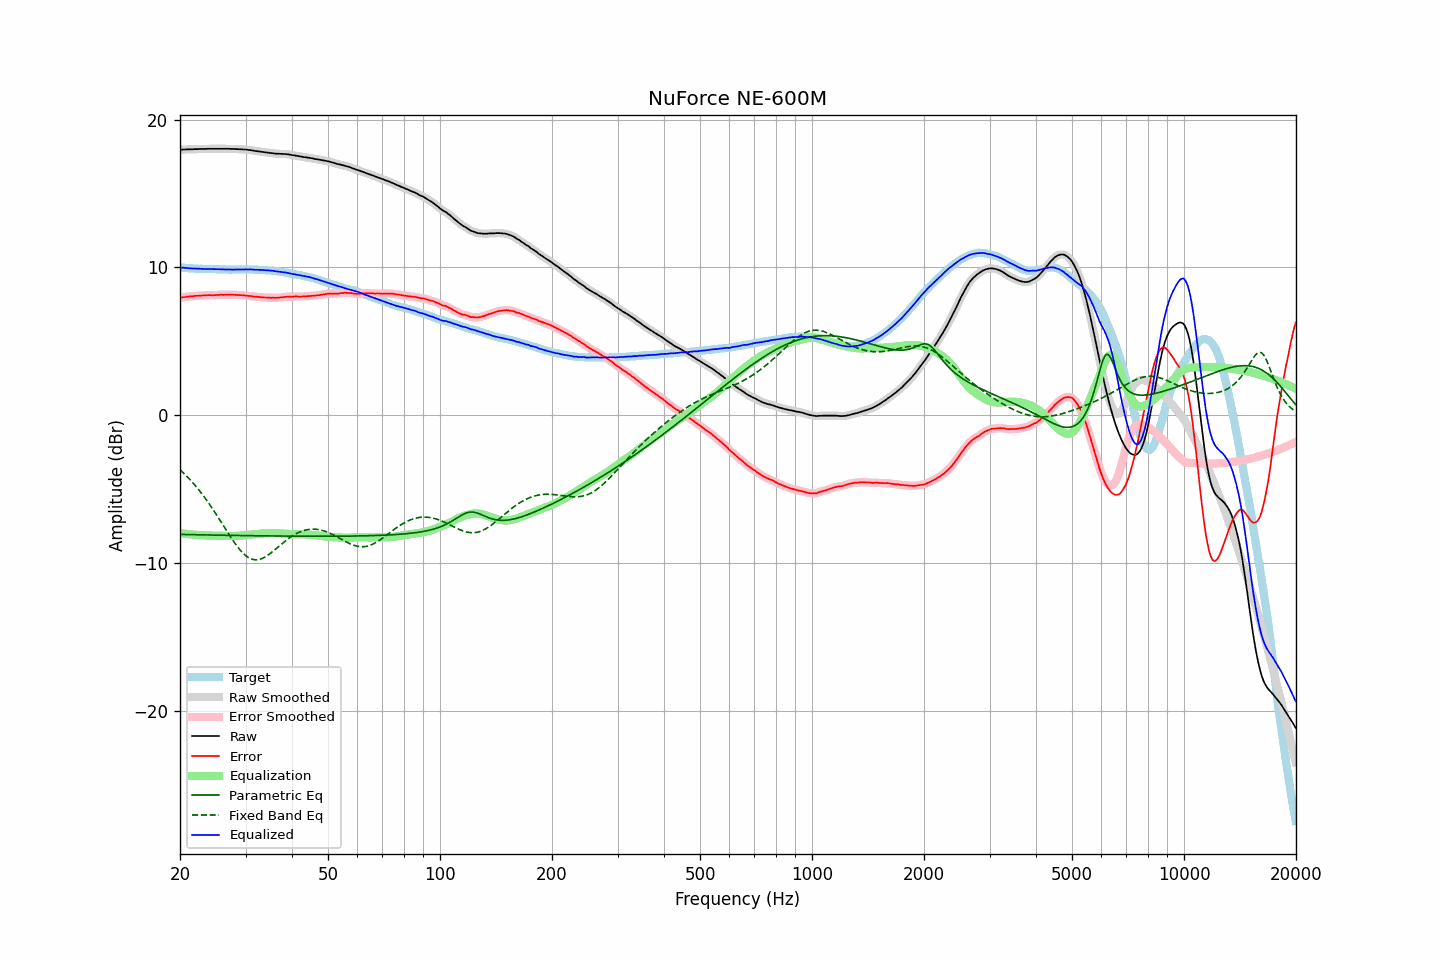

The data file committed next to this chart (first rows):
frequency, raw, error, smoothed, error_smoothed, equalization, parametric_eq, fixed_band_eq, equalized_raw, equalized_smoothed, target
20.00, 17.96, 7.95, 17.96, 7.95, -7.95, -8.05, -3.67, 10.01, 10.01, 10.01
20.20, 17.96, 7.97, 17.97, 7.97, -7.97, -8.05, -3.77, 9.99, 10.00, 9.99
20.40, 17.97, 7.99, 17.97, 7.99, -7.99, -8.05, -3.88, 9.99, 9.99, 9.98
20.61, 17.97, 7.99, 17.98, 8.00, -8.00, -8.05, -3.98, 9.97, 9.98, 9.98
20.81, 17.98, 8.02, 17.98, 8.02, -8.01, -8.06, -4.09, 9.97, 9.97, 9.96
21.02, 17.98, 8.03, 17.98, 8.03, -8.03, -8.06, -4.20, 9.96, 9.96, 9.95
21.23, 17.98, 8.04, 17.99, 8.04, -8.04, -8.06, -4.32, 9.94, 9.95, 9.94
21.44, 17.99, 8.04, 17.99, 8.05, -8.05, -8.06, -4.44, 9.94, 9.94, 9.95
21.66, 17.99, 8.05, 18.00, 8.06, -8.06, -8.07, -4.56, 9.93, 9.93, 9.94
21.87, 18.00, 8.07, 18.00, 8.07, -8.07, -8.07, -4.68, 9.93, 9.93, 9.93
22.09, 18.00, 8.08, 18.00, 8.08, -8.08, -8.07, -4.81, 9.92, 9.92, 9.92
22.31, 18.00, 8.08, 18.01, 8.09, -8.09, -8.07, -4.94, 9.92, 9.92, 9.92
22.54, 18.01, 8.10, 18.01, 8.10, -8.10, -8.08, -5.08, 9.92, 9.91, 9.91
22.76, 18.01, 8.10, 18.01, 8.10, -8.10, -8.08, -5.22, 9.91, 9.91, 9.92
22.99, 18.01, 8.11, 18.01, 8.11, -8.11, -8.08, -5.36, 9.90, 9.90, 9.91
23.22, 18.01, 8.12, 18.01, 8.11, -8.11, -8.08, -5.50, 9.90, 9.90, 9.90
23.45, 18.01, 8.12, 18.02, 8.12, -8.12, -8.08, -5.65, 9.90, 9.90, 9.90
23.69, 18.02, 8.13, 18.02, 8.13, -8.12, -8.09, -5.80, 9.90, 9.90, 9.90
23.92, 18.02, 8.13, 18.02, 8.13, -8.12, -8.09, -5.96, 9.90, 9.90, 9.89
24.16, 18.02, 8.13, 18.02, 8.13, -8.13, -8.09, -6.11, 9.90, 9.90, 9.89
24.40, 18.02, 8.12, 18.02, 8.12, -8.13, -8.09, -6.28, 9.89, 9.89, 9.90
24.65, 18.02, 8.12, 18.02, 8.12, -8.13, -8.09, -6.44, 9.89, 9.89, 9.90
24.89, 18.02, 8.13, 18.02, 8.13, -8.13, -8.10, -6.60, 9.89, 9.89, 9.89
25.14, 18.02, 8.14, 18.02, 8.14, -8.14, -8.10, -6.77, 9.89, 9.89, 9.88
25.39, 18.02, 8.14, 18.02, 8.15, -8.14, -8.10, -6.94, 9.88, 9.88, 9.88
25.65, 18.02, 8.15, 18.02, 8.15, -8.15, -8.10, -7.11, 9.88, 9.88, 9.87
25.91, 18.02, 8.15, 18.02, 8.15, -8.15, -8.10, -7.29, 9.87, 9.87, 9.87
26.16, 18.02, 8.15, 18.02, 8.15, -8.16, -8.11, -7.46, 9.87, 9.87, 9.88
26.43, 18.02, 8.16, 18.02, 8.15, -8.16, -8.11, -7.63, 9.87, 9.87, 9.87
26.69, 18.02, 8.16, 18.02, 8.16, -8.16, -8.11, -7.80, 9.86, 9.86, 9.87
26.96, 18.02, 8.16, 18.02, 8.16, -8.16, -8.11, -7.97, 9.86, 9.86, 9.86
27.23, 18.02, 8.17, 18.02, 8.16, -8.16, -8.11, -8.14, 9.86, 9.86, 9.85
27.50, 18.01, 8.16, 18.02, 8.16, -8.16, -8.11, -8.31, 9.86, 9.86, 9.85
27.77, 18.01, 8.15, 18.01, 8.16, -8.16, -8.12, -8.47, 9.86, 9.86, 9.86
28.05, 18.01, 8.15, 18.01, 8.15, -8.15, -8.12, -8.62, 9.86, 9.86, 9.86
28.33, 18.00, 8.14, 18.01, 8.15, -8.15, -8.12, -8.77, 9.86, 9.86, 9.86
28.62, 18.00, 8.15, 18.00, 8.14, -8.14, -8.12, -8.92, 9.86, 9.86, 9.86
28.90, 17.99, 8.13, 18.00, 8.13, -8.13, -8.12, -9.05, 9.86, 9.86, 9.87
29.19, 17.99, 8.13, 17.99, 8.13, -8.13, -8.12, -9.18, 9.87, 9.86, 9.86
29.48, 17.98, 8.12, 17.98, 8.12, -8.12, -8.13, -9.29, 9.87, 9.87, 9.86
29.78, 17.97, 8.11, 17.98, 8.11, -8.11, -8.13, -9.40, 9.87, 9.87, 9.86
30.08, 17.97, 8.09, 17.97, 8.10, -8.10, -8.13, -9.49, 9.88, 9.87, 9.88
30.38, 17.95, 8.08, 17.96, 8.09, -8.09, -8.13, -9.57, 9.87, 9.87, 9.87
30.68, 17.94, 8.08, 17.95, 8.08, -8.07, -8.13, -9.64, 9.87, 9.87, 9.87
30.99, 17.93, 8.07, 17.93, 8.06, -8.06, -8.13, -9.69, 9.87, 9.87, 9.86
31.30, 17.91, 8.05, 17.91, 8.05, -8.05, -8.14, -9.73, 9.86, 9.86, 9.86
31.61, 17.89, 8.03, 17.89, 8.04, -8.04, -8.14, -9.75, 9.85, 9.86, 9.86
31.93, 17.87, 8.02, 17.88, 8.02, -8.03, -8.14, -9.76, 9.85, 9.85, 9.85
32.24, 17.86, 8.02, 17.86, 8.02, -8.02, -8.14, -9.76, 9.85, 9.84, 9.85
32.57, 17.84, 8.01, 17.84, 8.01, -8.01, -8.14, -9.74, 9.84, 9.84, 9.83
32.89, 17.83, 8.00, 17.83, 8.00, -8.00, -8.14, -9.72, 9.84, 9.84, 9.83
33.22, 17.81, 7.98, 17.81, 7.99, -7.99, -8.14, -9.68, 9.83, 9.83, 9.83
33.55, 17.80, 7.98, 17.80, 7.98, -7.98, -8.15, -9.63, 9.82, 9.82, 9.83
33.89, 17.78, 7.97, 17.79, 7.97, -7.97, -8.15, -9.57, 9.81, 9.81, 9.81
34.23, 17.77, 7.97, 17.77, 7.97, -7.96, -8.15, -9.50, 9.81, 9.81, 9.80
34.57, 17.76, 7.96, 17.76, 7.96, -7.96, -8.15, -9.43, 9.80, 9.80, 9.80
34.92, 17.74, 7.96, 17.75, 7.96, -7.95, -8.15, -9.35, 9.79, 9.79, 9.79
35.27, 17.73, 7.94, 17.73, 7.95, -7.95, -8.15, -9.26, 9.78, 9.78, 9.79
35.62, 17.72, 7.96, 17.72, 7.95, -7.95, -8.15, -9.17, 9.77, 9.77, 9.76
35.97, 17.70, 7.95, 17.71, 7.95, -7.95, -8.15, -9.08, 9.75, 9.75, 9.76
... 635 more rows
